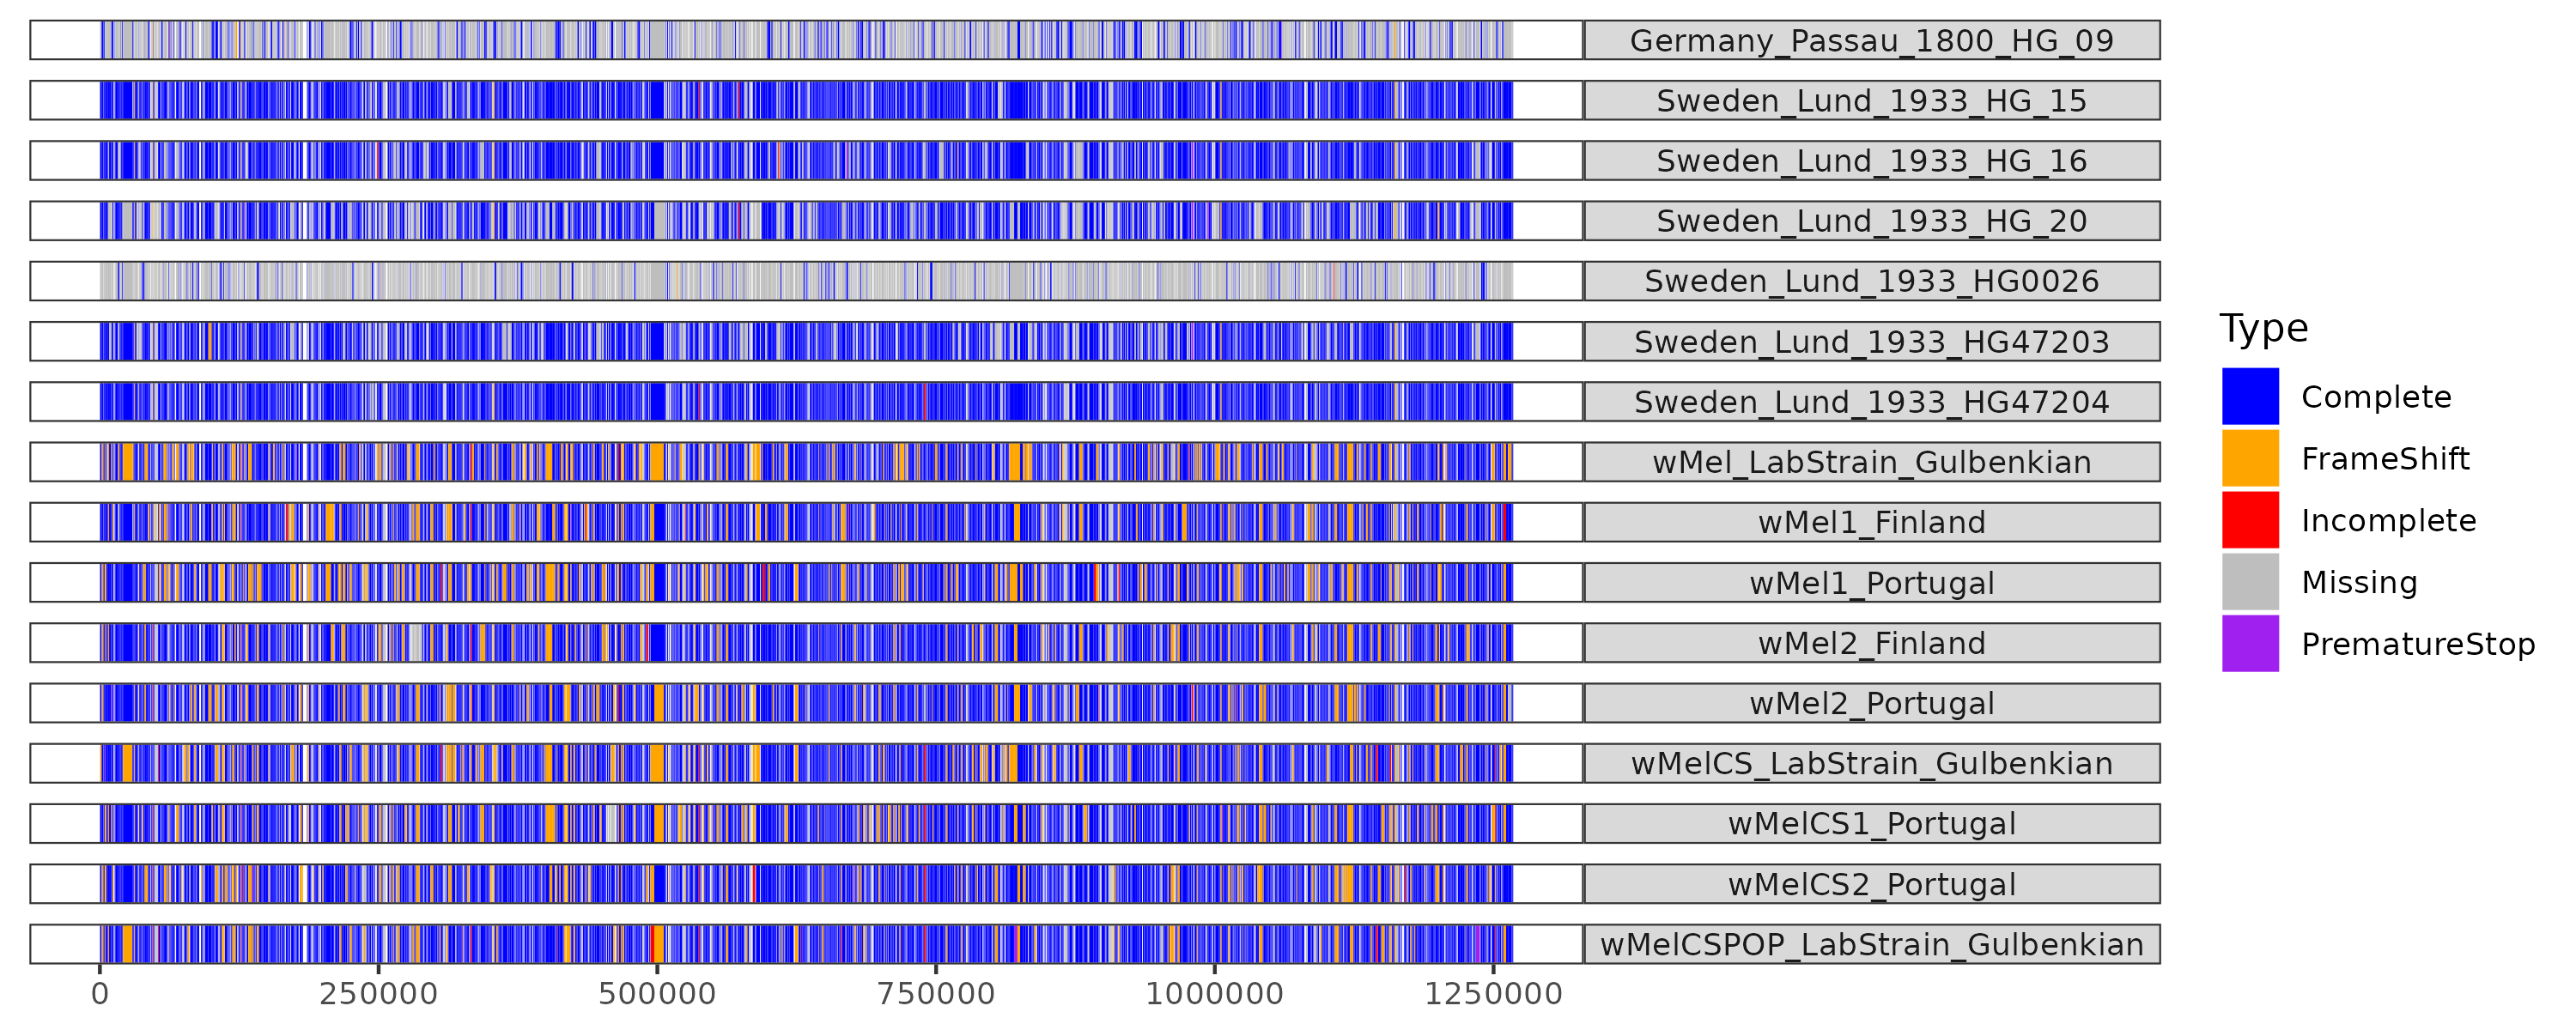

Generate this figure with R:


library(tidyverse)

DATA=read.table("/media/inter/mkapun/projects/WolbachiaEvolHist_2023/results/Annotation/Summary.txt",
  header=T)

DATA.wide <- DATA %>% 
  spread(ID,Type)

write.table(file="/media/inter/mkapun/projects/WolbachiaEvolHist_2023/output/busco/Annotation.txt",
  DATA.wide,
  quote=F,
  row.names=F)


PLOT=ggplot(DATA,aes(group=Gene))+
  geom_rect(aes(xmin = Start, xmax = End, ymin = 0, ymax = 1,fill=Type))+
  facet_grid(ID~.)+
    theme_bw()+
  scale_fill_manual(values=c("blue","orange","red","grey","purple"))+
   theme(
        axis.text.y=element_blank(),  #remove y axis labels
        axis.ticks.y=element_blank()  #remove y axis ticks
        )+
  theme(strip.text.y.right = element_text(angle = 0))+ 
  theme(panel.grid.major = element_blank(), panel.grid.minor = element_blank()) + 
  scale_x_continuous(breaks=seq(0, 1300000, 250000))


ggsave("/media/inter/mkapun/projects/WolbachiaEvolHist_2023/output/busco/Annotation.pdf",
  PLOT,
  width=10,
  height=4)

ggsave("/media/inter/mkapun/projects/WolbachiaEvolHist_2023/output/busco/Annotation.png",
  PLOT,
  width=10,
  height=4)


